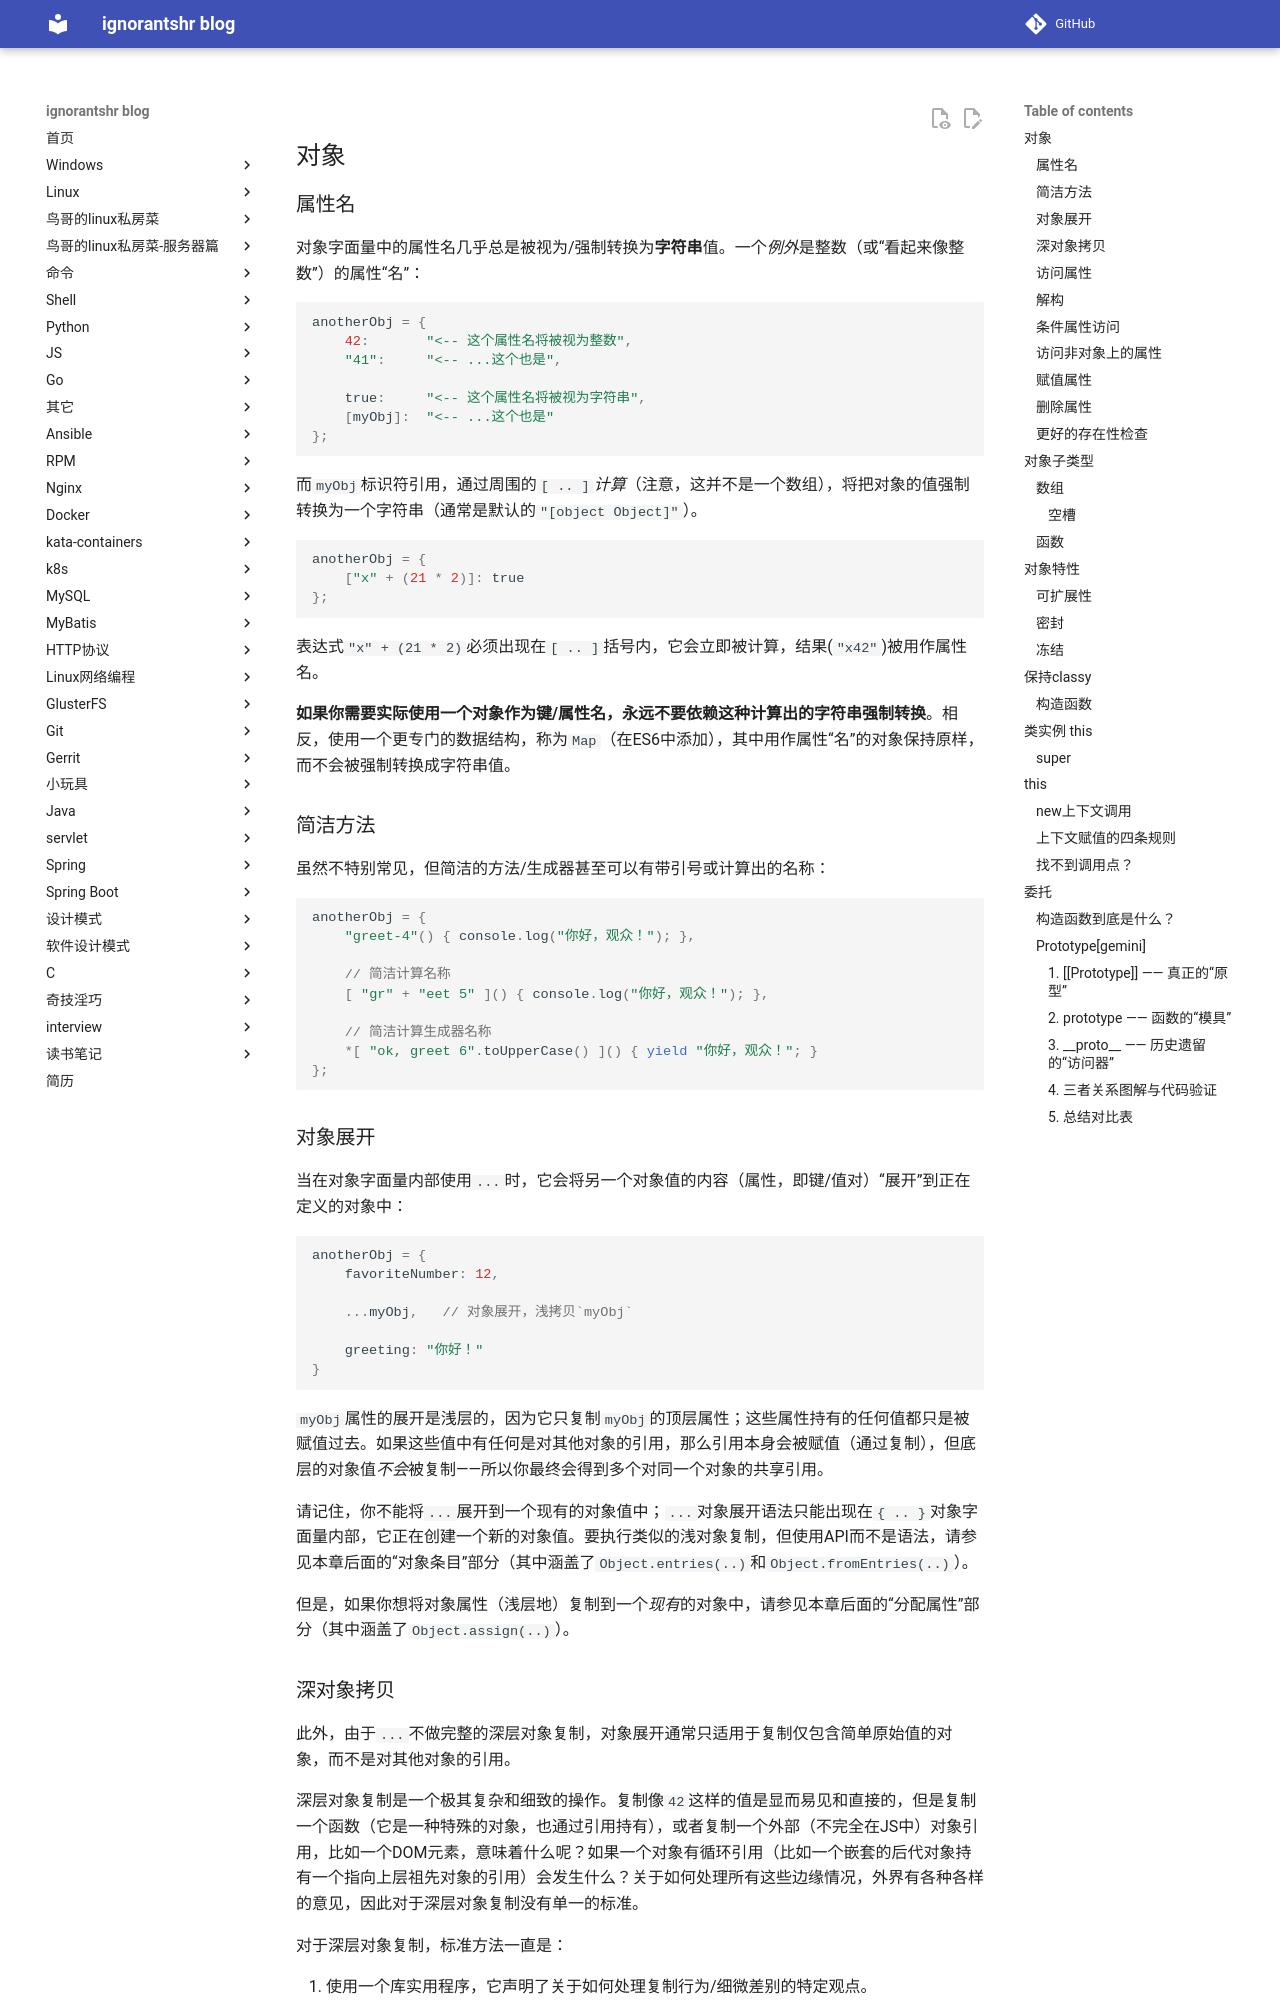

repository: ignorantshr/person-blog · page: js/You-Dont-Know-JS/3. 对象和类/index.html · generator: mkdocs

## 对象

### 属性名

对象字面量中的属性名几乎总是被视为/强制转换为**字符串**值。一个*例外*是整数（或“看起来像整数”）的属性“名”：

```js
anotherObj = {
    42:       "<-- 这个属性名将被视为整数",
    "41":     "<-- ...这个也是",

    true:     "<-- 这个属性名将被视为字符串",
    [myObj]:  "<-- ...这个也是"
};
```

而`myObj`标识符引用，通过周围的`[ .. ]`*计算*（注意，这并不是一个数组），将把对象的值强制转换为一个字符串（通常是默认的`"[object Object]"`）。

```js
anotherObj = {
    ["x" + (21 * 2)]: true
};
```

表达式`"x" + (21 * 2)`必须出现在`[ .. ]`括号内，它会立即被计算，结果(`"x42"`)被用作属性名。

**如果你需要实际使用一个对象作为键/属性名，永远不要依赖这种计算出的字符串强制转换**。相反，使用一个更专门的数据结构，称为`Map`（在ES6中添加），其中用作属性“名”的对象保持原样，而不会被强制转换成字符串值。

### 简洁方法

虽然不特别常见，但简洁的方法/生成器甚至可以有带引号或计算出的名称：

```js
anotherObj = {
    "greet-4"() { console.log("你好，观众！"); },

    // 简洁计算名称
    [ "gr" + "eet 5" ]() { console.log("你好，观众！"); },

    // 简洁计算生成器名称
    *[ "ok, greet 6".toUpperCase() ]() { yield "你好，观众！"; }
};
```

### 对象展开

当在对象字面量内部使用`...`时，它会将另一个对象值的内容（属性，即键/值对）“展开”到正在定义的对象中：

```js
anotherObj = {
    favoriteNumber: 12,

    ...myObj,   // 对象展开，浅拷贝`myObj`

    greeting: "你好！"
}
```

`myObj`属性的展开是浅层的，因为它只复制`myObj`的顶层属性；这些属性持有的任何值都只是被赋值过去。如果这些值中有任何是对其他对象的引用，那么引用本身会被赋值（通过复制），但底层的对象值*不会*被复制——所以你最终会得到多个对同一个对象的共享引用。

请记住，你不能将`...`展开到一个现有的对象值中；`...`对象展开语法只能出现在`{ .. }`对象字面量内部，它正在创建一个新的对象值。要执行类似的浅对象复制，但使用API而不是语法，请参见本章后面的“对象条目”部分（其中涵盖了`Object.entries(..)`和`Object.fromEntries(..)`）。

但是，如果你想将对象属性（浅层地）复制到一个*现有*的对象中，请参见本章后面的“分配属性”部分（其中涵盖了`Object.assign(..)`）。
